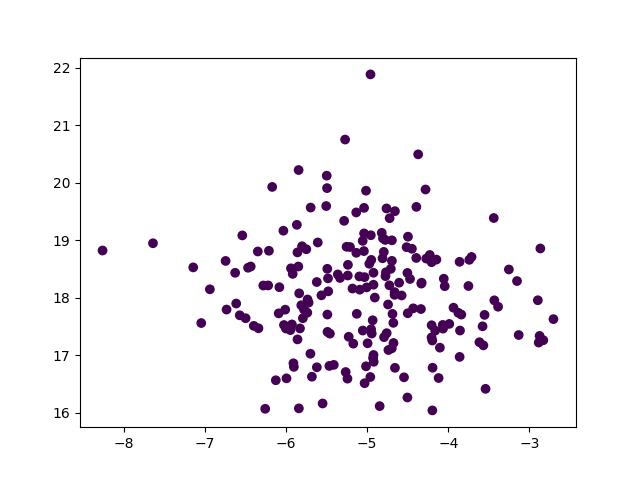

The table this chart was drawn from, first rows:
x, y, label
-5.037, 17.71, 0
-4.687, 18.95, 0
-6.125, 20.49, 0
-4.503, 19.06, 0
-5.563, 19.13, 0
-6.613, 18, 0
-4.447, 18.37, 0
-6.732, 17.54, 0
-4.958, 16.81, 0
-4.722, 17.46, 0
-4.064, 18.38, 0
-2.829, 16.86, 0
-4.206, 18.14, 0
-2.704, 18.71, 0
-4.973, 20.22, 0
-7.638, 16.78, 0
-5.264, 18.34, 0
-3.386, 19.09, 0
-4.103, 18.88, 0
-4.328, 16.83, 0
-4.393, 17.23, 0
-3.541, 17.38, 0
-6.434, 18.33, 0
-4.206, 18.62, 0
-4.742, 18.27, 0
-6, 18.23, 0
-4.661, 18.33, 0
-4.696, 19.56, 0
-5.096, 18.66, 0
-5.737, 18.99, 0
-5.493, 18.8, 0
-5.778, 17.53, 0
-5.482, 18.79, 0
-6.743, 18.05, 0
-5.858, 17.35, 0
-5.227, 18.54, 0
-6.396, 18.2, 0
-4.921, 17.79, 0
-4.791, 18.51, 0
-5.504, 17.38, 0
-3.567, 19.88, 0
-5.458, 18.89, 0
-3.751, 17.13, 0
-4.776, 17.21, 0
-6.009, 16.78, 0
-4.81, 18.66, 0
-5.608, 19.55, 0
-2.885, 18.4, 0
-5.847, 18.5, 0
-5.908, 18.8, 0
-4.575, 17.27, 0
-4.694, 19.59, 0
-5.837, 18.04, 0
-6.466, 19.03, 0
-4.161, 17.84, 0
-4.794, 17.74, 0
-3.577, 18.26, 0
-6.626, 19.12, 0
-5.488, 17.5, 0
-7.142, 17.9, 0
... 141 more rows
